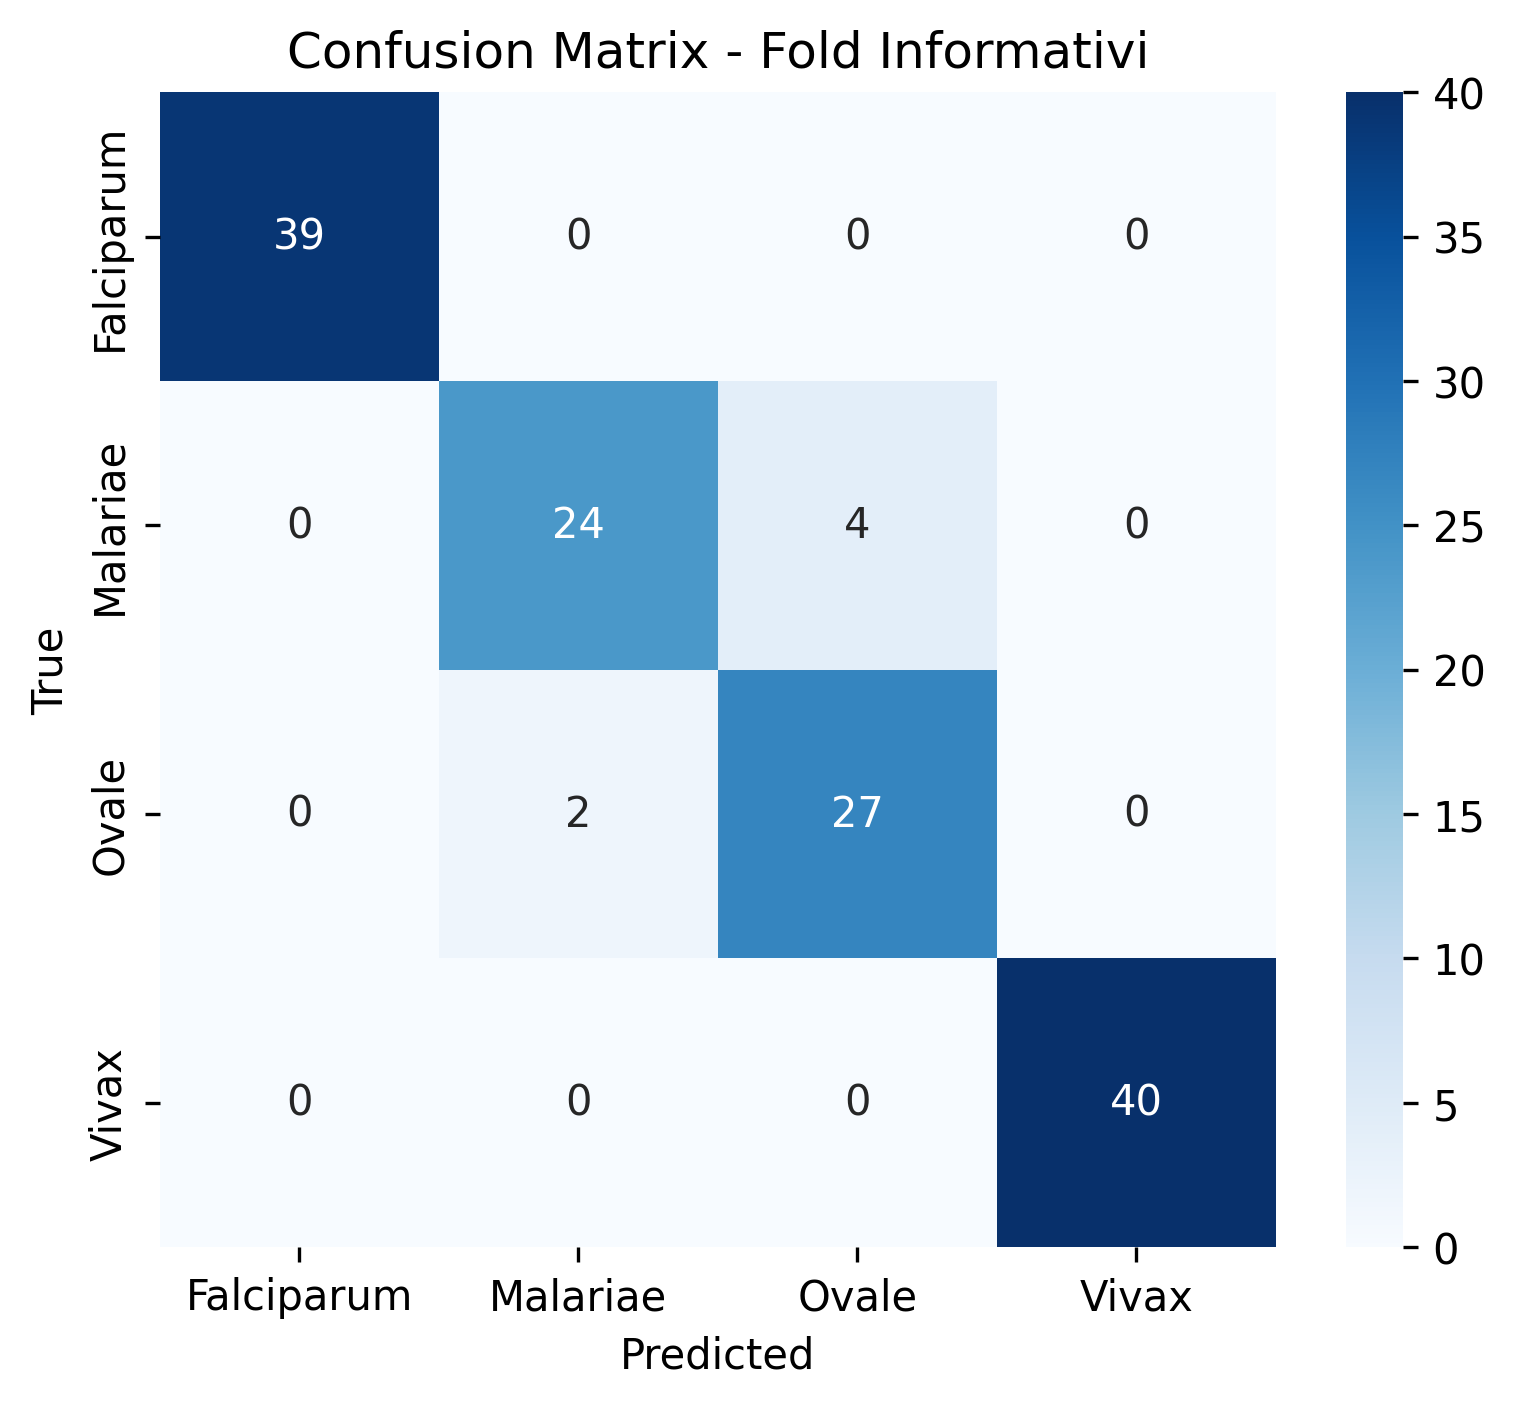

Data behind this chart, as committed beside it:
3.900000000000000000e+01, 0.000000000000000000e+00, 0.000000000000000000e+00, 0.000000000000000000e+00
0.000000000000000000e+00, 2.400000000000000000e+01, 4.000000000000000000e+00, 0.000000000000000000e+00
0.000000000000000000e+00, 2.000000000000000000e+00, 2.700000000000000000e+01, 0.000000000000000000e+00
0.000000000000000000e+00, 0.000000000000000000e+00, 0.000000000000000000e+00, 4.000000000000000000e+01
